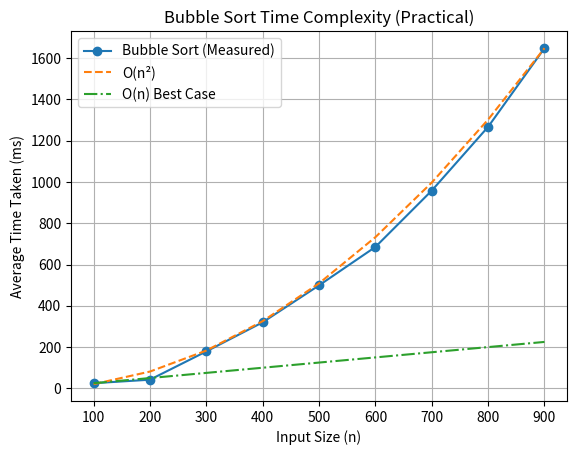

The script that saved this image:
import matplotlib.pyplot as plt

sizes = [100, 200, 300, 400, 500, 600, 700, 800, 900]
time_ms = [25, 42, 179, 320, 499, 685, 958, 1267, 1648]


n2 = [n * n for n in sizes]
scale_n2 = time_ms[-1] / n2[-1]
n2_scaled = [v * scale_n2 for v in n2]

n1 = sizes
scale_n1 = time_ms[0] / n1[0]
n1_scaled = [v * scale_n1 for v in n1]

plt.plot(sizes, time_ms, marker='o', label="Bubble Sort (Measured)")
plt.plot(sizes, n2_scaled, linestyle='--', label="O(n²)")
plt.plot(sizes, n1_scaled, linestyle='-.', label="O(n) Best Case")

plt.xlabel("Input Size (n)")
plt.ylabel("Average Time Taken (ms)")
plt.title("Bubble Sort Time Complexity (Practical)")
plt.legend()
plt.grid(True)

plt.show()
